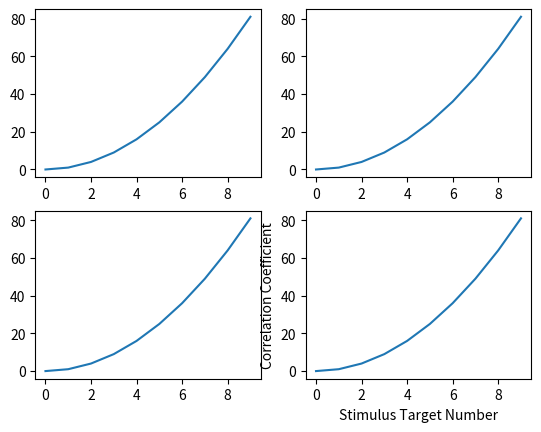

Generate this figure with matplotlib:
# [redacted]
# [redacted]
# 时间:2022/12/3 20:21
import numpy as np
import matplotlib.pyplot as plt

fig, ax = plt.subplots(2, 2, sharex='row', sharey='col')

x = np.arange(10)
y = x ** 2

ax[0][0].plot(x, y)
ax[0][1].plot(x, y)
ax[1][0].plot(x, y)
ax[1][1].plot(x, y)

# lines, labels = fig.axes[-1].get_legend_handles_labels()

plt.xlabel('Stimulus Target Number')
plt.ylabel('Correlation Coefficient')
plt.show()

